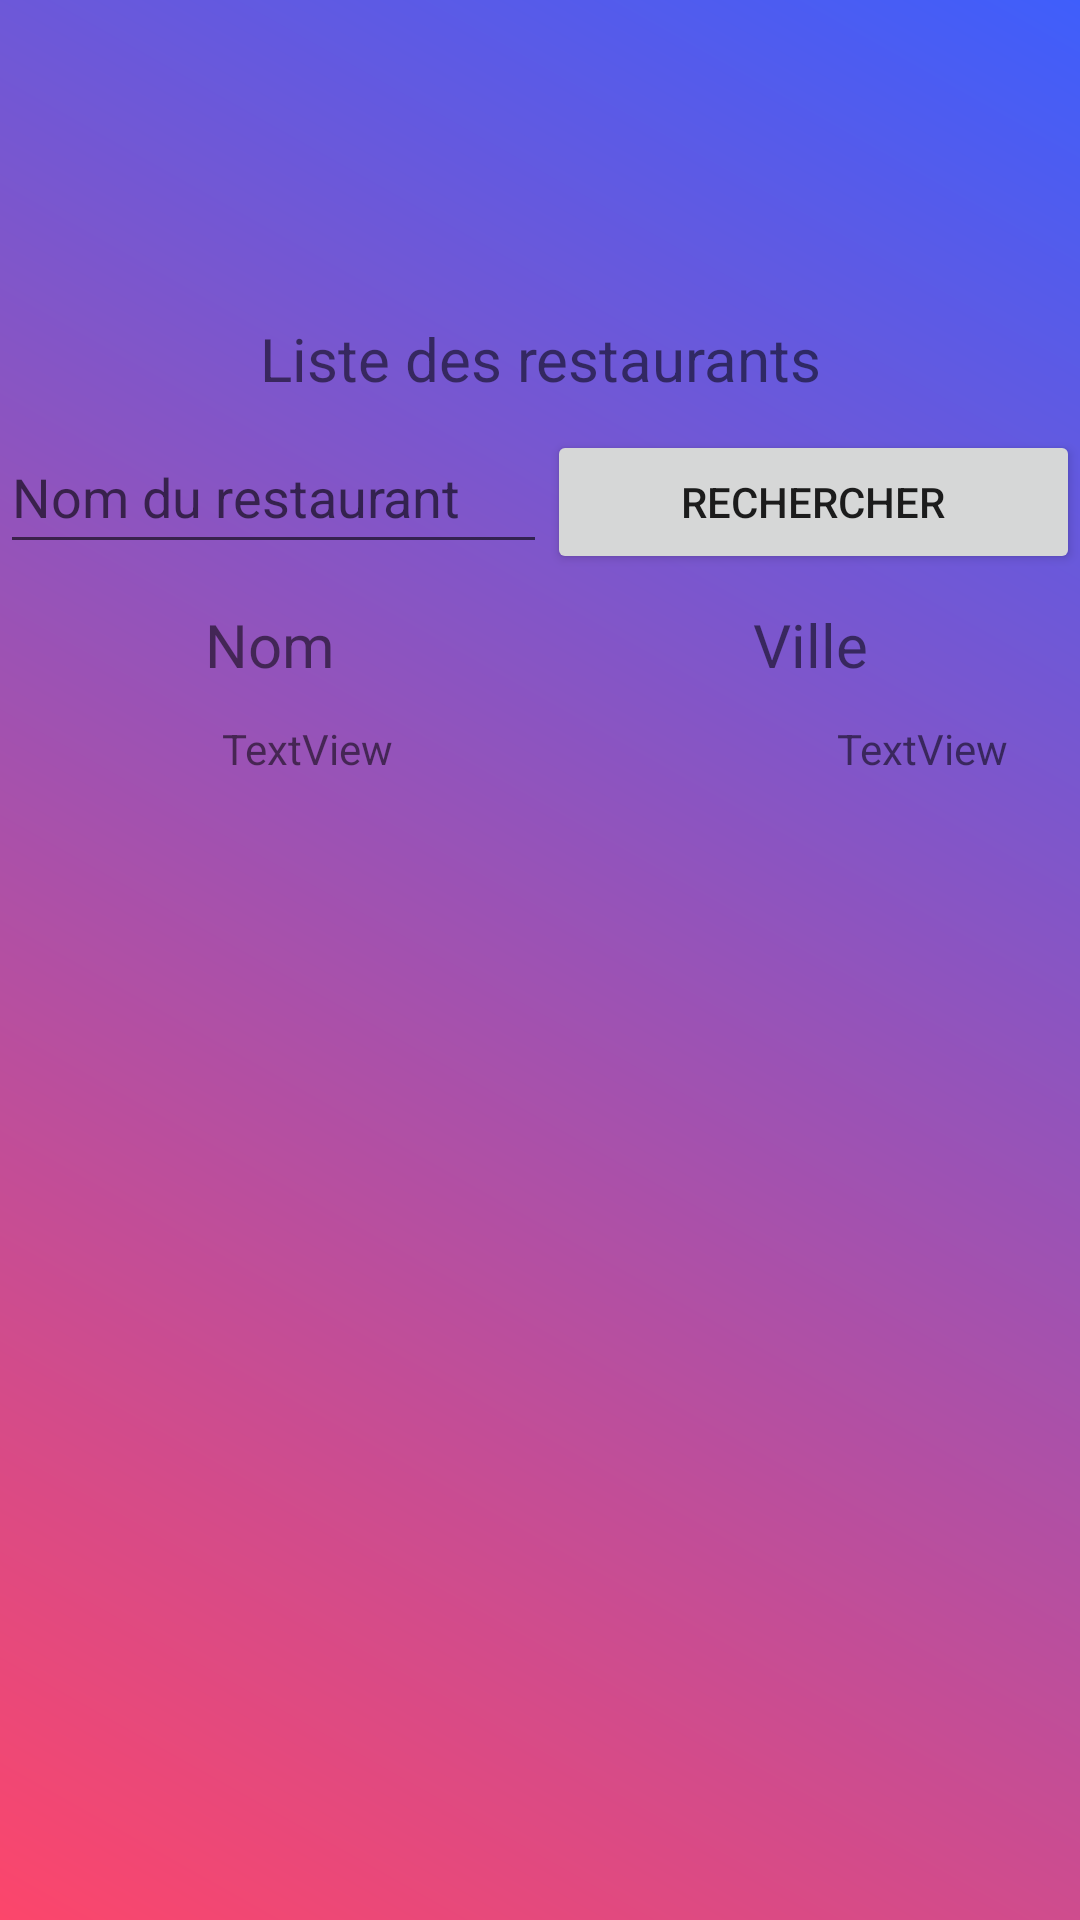

Reconstruct the res/layout file that produces this screen, plus the resources it refers to.
<!-- AndroidManifest.xml: application theme Theme.ProjectRestoAndroid -->
<!-- res/layout/activity_main.xml -->
<?xml version="1.0" encoding="utf-8"?>
<androidx.constraintlayout.widget.ConstraintLayout xmlns:android="http://schemas.android.com/apk/res/android"
    xmlns:app="http://schemas.android.com/apk/res-auto"
    xmlns:tools="http://schemas.android.com/tools"
    android:layout_width="match_parent"
    android:layout_height="match_parent"
    android:background="@drawable/gradient"
    tools:context=".MainActivity">

    <LinearLayout
        android:layout_width="match_parent"
        android:layout_height="match_parent"
        android:orientation="vertical">

        <ImageView
            android:id="@+id/imageView"
            android:layout_width="match_parent"
            android:layout_height="89dp"
            android:layout_marginTop="10dp"
            app:srcCompat="@drawable/logo" />

        <TextView
            android:id="@+id/textView4"
            android:layout_width="match_parent"
            android:layout_height="41dp"
            android:gravity="center"
            android:text="Liste des restaurants"
            android:textSize="20dp" />

        <LinearLayout
            android:layout_width="match_parent"
            android:layout_height="50dp"
            android:orientation="horizontal">

            <EditText
                android:id="@+id/editTextTextPersonName"
                android:layout_width="20dp"
                android:layout_height="wrap_content"
                android:layout_weight="1"
                android:ems="10"
                android:inputType="textPersonName"
                android:minHeight="48dp"
                android:hint="Nom du restaurant" />

            <Button
                android:id="@+id/button2"
                android:layout_width="15dp"
                android:layout_height="wrap_content"
                android:layout_weight="1"
                android:text="Rechercher" />
        </LinearLayout>

        <LinearLayout
            android:layout_width="match_parent"
            android:layout_height="50dp"
            android:orientation="horizontal">

            <TextView
                android:id="@+id/textView2"
                android:layout_width="205dp"
                android:layout_height="match_parent"
                android:layout_weight="1"
                android:gravity="center"
                android:text="Nom"
                android:textSize="20dp" />

            <TextView
                android:id="@+id/textView3"
                android:layout_width="205dp"
                android:layout_height="match_parent"
                android:layout_weight="1"
                android:gravity="center"
                android:text="Ville"
                android:textSize="20dp" />

        </LinearLayout>

        <LinearLayout
            android:layout_width="match_parent"
            android:layout_height="match_parent"
            android:orientation="horizontal"
            >

            <TextView
                android:id="@+id/textView"
                android:layout_width="205dp"
                android:layout_height="wrap_content"
                android:text="TextView"
                android:gravity="center"/>

            <TextView
                android:id="@+id/textView5"
                android:layout_width="205dp"
                android:layout_height="wrap_content"
                android:text="TextView"
                android:gravity="center"/>
        </LinearLayout>

    </LinearLayout>
</androidx.constraintlayout.widget.ConstraintLayout>
<!-- resources referenced by this layout -->
<resources>
  <!-- drawable gradient (drawable) -->
  <?xml version="1.0" encoding="utf-8"?>
  <shape xmlns:android="http://schemas.android.com/apk/res/android">
  
      <gradient android:startColor="@color/start_color" android:endColor="@color/end_color" android:angle="45"/>
  
  
  </shape>
  <style name="Theme.ProjectRestoAndroid" parent="Theme.MaterialComponents.DayNight.DarkActionBar">
          
          <item name="colorPrimary">@color/purple_500</item>
          <item name="colorPrimaryVariant">@color/purple_700</item>
          <item name="colorOnPrimary">@color/white</item>
          
          <item name="colorSecondary">@color/teal_200</item>
          <item name="colorSecondaryVariant">@color/teal_700</item>
          <item name="colorOnSecondary">@color/black</item>
          
          <item name="android:statusBarColor" tools:targetApi="l">?attr/colorPrimaryVariant</item>
          
      </style>
  <color name="start_color">#FC466B</color>
  <color name="end_color">#3F5EFB</color>
  <color name="purple_500">#FF6200EE</color>
  <color name="purple_700">#FF3700B3</color>
  <color name="white">#FFFFFFFF</color>
  <color name="teal_200">#FF03DAC5</color>
  <color name="teal_700">#FF018786</color>
  <color name="black">#FF000000</color>
</resources>
